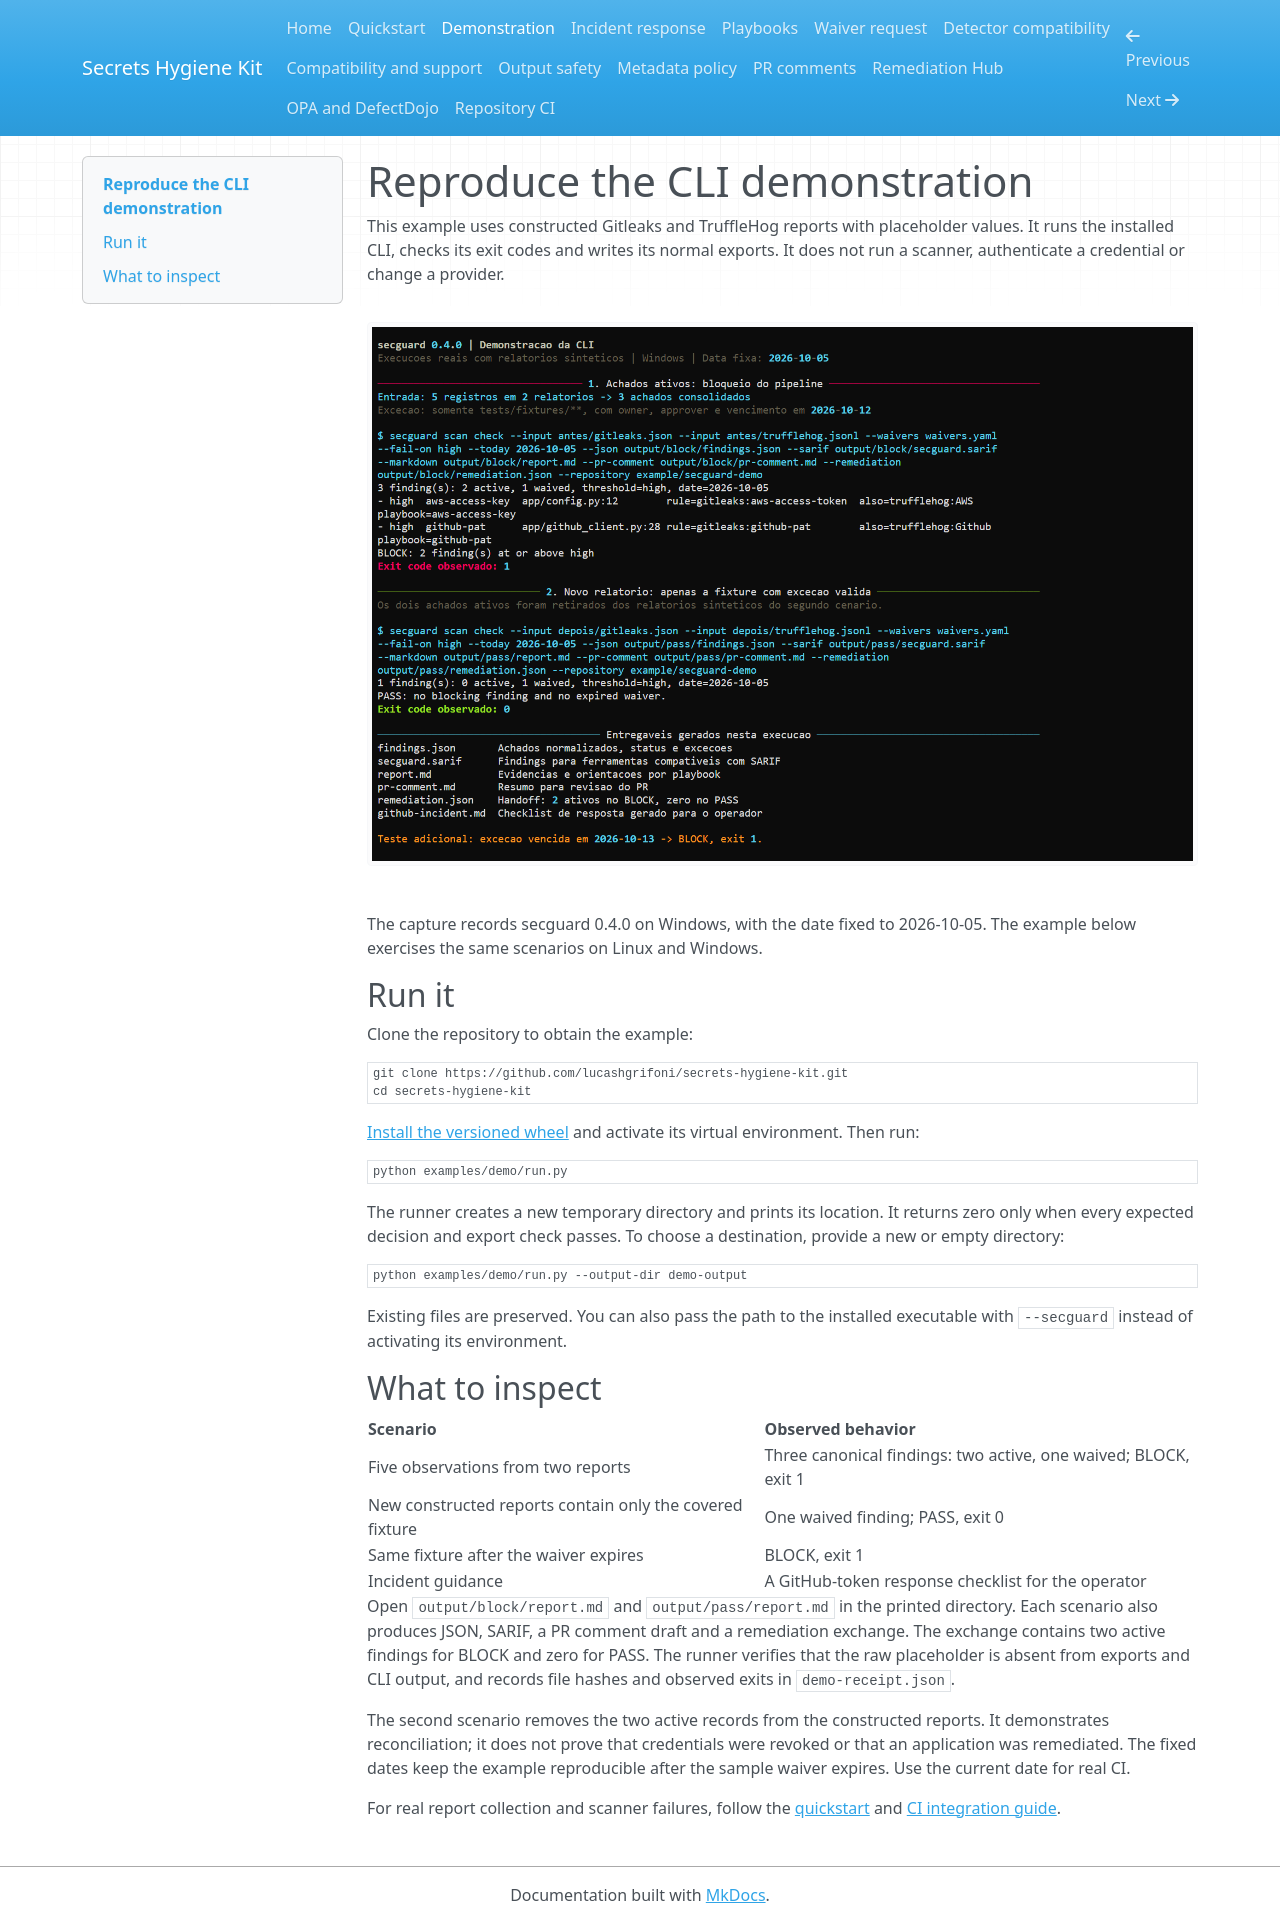

repository: lucashgrifoni/Secrets-Hygiene-Kit · page: demo/index.html · generator: mkdocs

# Reproduce the CLI demonstration

This example uses constructed Gitleaks and TruffleHog reports with placeholder
values. It runs the installed CLI, checks its exit codes and writes its normal
exports. It does not run a scanner, authenticate a credential or change a provider.

![Recorded secguard BLOCK and PASS demonstration](images/secguard-demo.png)

The capture records secguard 0.4.0 on Windows, with the date fixed to 2026-10-05.
The example below exercises the same scenarios on Linux and Windows.

## Run it

Clone the repository to obtain the example:

```console
git clone https://github.com/lucashgrifoni/secrets-hygiene-kit.git
cd secrets-hygiene-kit
```

[Install the versioned wheel](https://github.com/lucashgrifoni/secrets-hygiene-kit/blob/main/README.md#install-100) and activate its
virtual environment. Then run:

```console
python examples/demo/run.py
```

The runner creates a new temporary directory and prints its location. It returns
zero only when every expected decision and export check passes. To choose a
destination, provide a new or empty directory:

```console
python examples/demo/run.py --output-dir demo-output
```

Existing files are preserved. You can also pass the path to the installed
executable with `--secguard` instead of activating its environment.

## What to inspect

| Scenario | Observed behavior |
| --- | --- |
| Five observations from two reports | Three canonical findings: two active, one waived; BLOCK, exit 1 |
| New constructed reports contain only the covered fixture | One waived finding; PASS, exit 0 |
| Same fixture after the waiver expires | BLOCK, exit 1 |
| Incident guidance | A GitHub-token response checklist for the operator |

Open `output/block/report.md` and `output/pass/report.md` in the printed directory.
Each scenario also produces JSON, SARIF, a PR comment draft and a remediation
exchange. The exchange contains two active findings for BLOCK and zero for PASS.
The runner verifies that the raw placeholder is absent from exports and CLI output,
and records file hashes and observed exits in `demo-receipt.json`.

The second scenario removes the two active records from the constructed reports.
It demonstrates reconciliation; it does not prove that credentials were revoked
or that an application was remediated. The fixed dates keep the example
reproducible after the sample waiver expires. Use the current date for real CI.

For real report collection and scanner failures, follow the
[quickstart](quickstart.md) and [CI integration guide](https://github.com/lucashgrifoni/secrets-hygiene-kit/blob/main/README.md#ci-integration).
